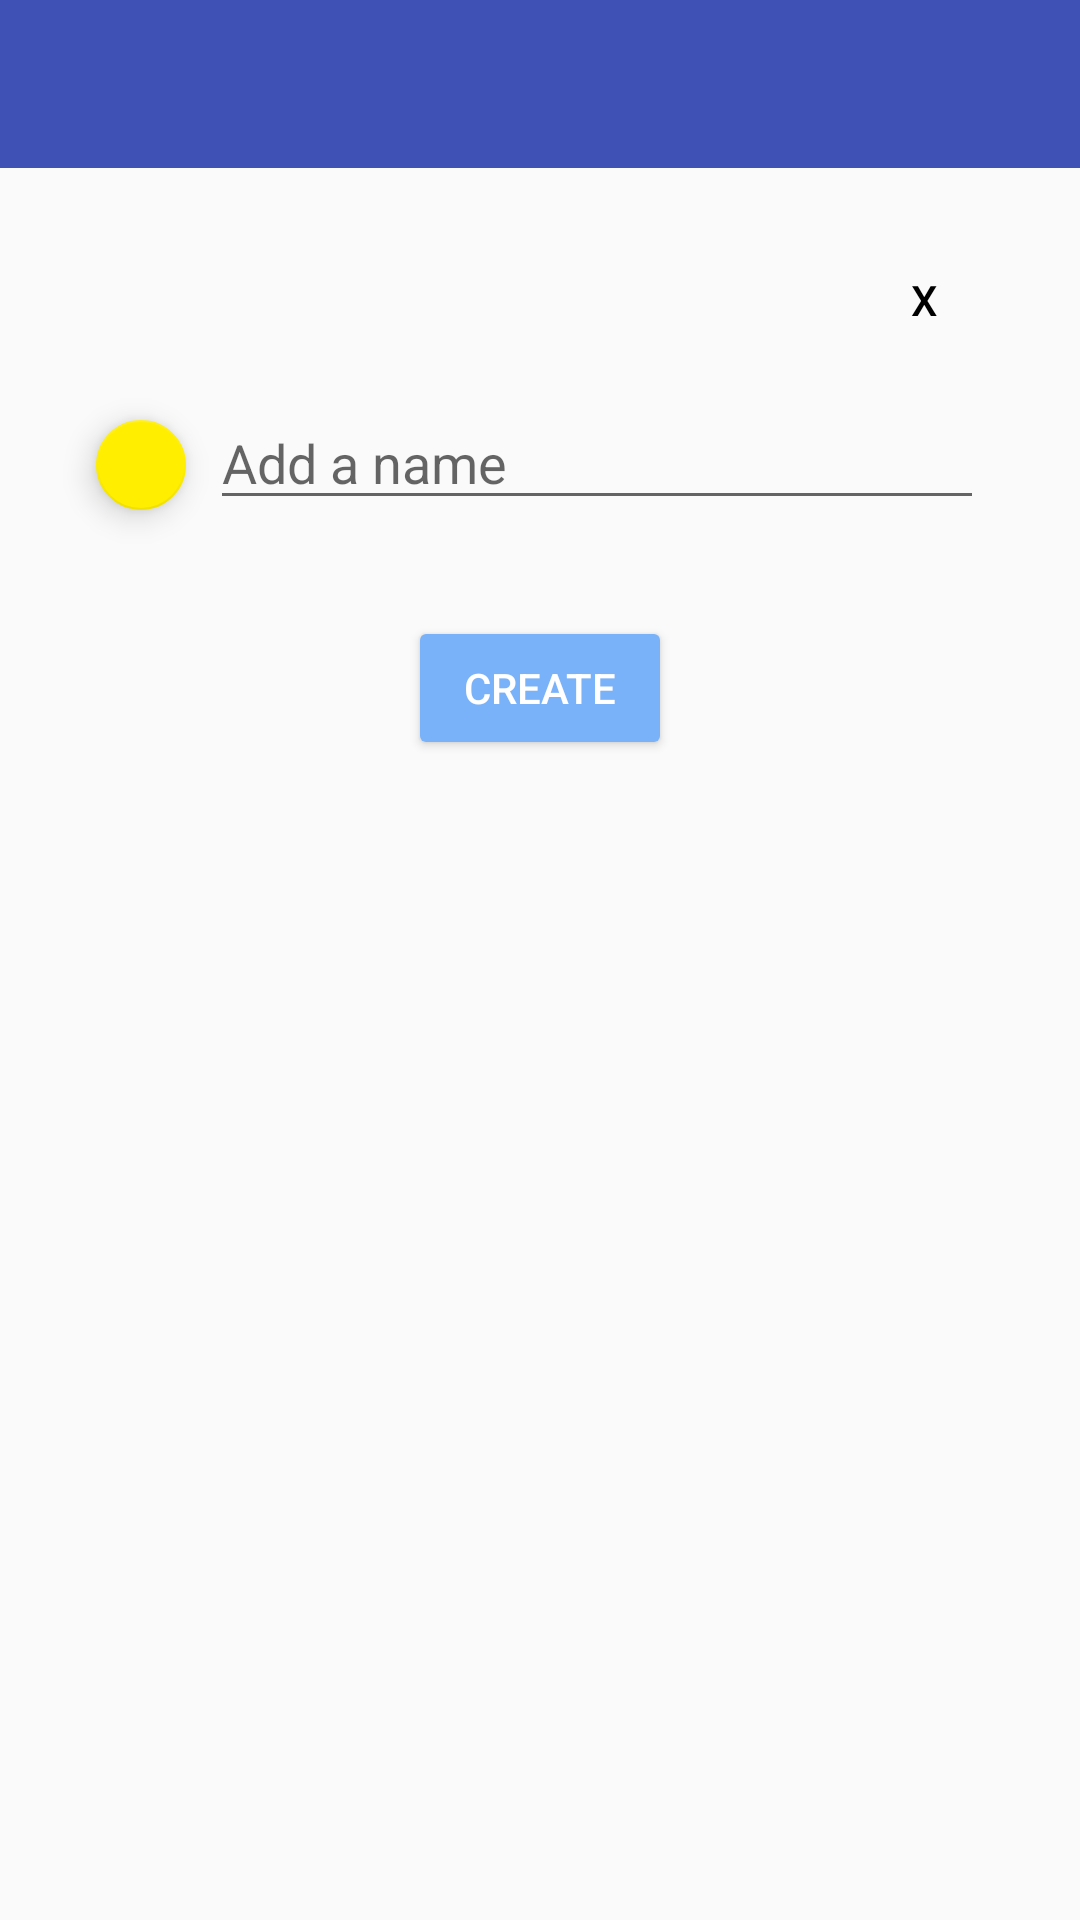

Layout XML and referenced resources for this Android screen:
<!-- AndroidManifest.xml: application theme AppTheme -->
<!-- res/layout/activity_create_category.xml -->
<?xml version="1.0" encoding="utf-8"?>
<android.support.constraint.ConstraintLayout xmlns:android="http://schemas.android.com/apk/res/android"
    xmlns:app="http://schemas.android.com/apk/res-auto"
    xmlns:tools="http://schemas.android.com/tools"
    android:layout_width="match_parent"
    android:layout_height="match_parent"
    tools:context="com.example.jonas.thesmartlistapp.activity.CreateCategoryActivity">

    <Button
        android:id="@+id/category_button"
        android:layout_width="wrap_content"
        android:layout_height="wrap_content"
        android:layout_marginTop="32dp"
        android:text="@string/create_button"
        android:theme="@style/CreateButton"
        app:layout_constraintEnd_toEndOf="parent"
        app:layout_constraintStart_toStartOf="parent"
        app:layout_constraintTop_toBottomOf="@+id/category_text" />

    <include
        android:id="@+id/include2"
        layout="@layout/list_toolbar"
        android:layout_width="0dp"
        android:layout_height="wrap_content"
        app:layout_constraintEnd_toEndOf="parent"
        app:layout_constraintStart_toStartOf="parent"
        app:layout_constraintTop_toTopOf="parent" />

    <EditText
        android:id="@+id/category_text"
        android:layout_width="0dp"
        android:layout_height="wrap_content"
        android:layout_marginEnd="32dp"
        android:layout_marginStart="8dp"
        android:layout_marginTop="8dp"
        android:ems="10"
        android:hint="@string/hint_add_a_name"
        android:inputType="textPersonName"
        app:layout_constraintEnd_toEndOf="parent"
        app:layout_constraintStart_toEndOf="@+id/category_chose_color"
        app:layout_constraintTop_toBottomOf="@+id/category_close" />

    <Button
        android:id="@+id/category_close"
        android:layout_width="40dp"
        android:layout_height="wrap_content"
        android:layout_marginEnd="32dp"
        android:layout_marginTop="20dp"
        android:text="@string/close_button"
        android:theme="@style/CloseButton"
        app:layout_constraintEnd_toEndOf="parent"
        app:layout_constraintTop_toBottomOf="@+id/include2"
        android:background="@android:color/transparent" />

    <android.support.design.widget.FloatingActionButton
        android:id="@+id/category_chose_color"
        android:layout_width="30dp"
        android:layout_height="30dp"
        android:layout_marginStart="32dp"
        android:layout_marginTop="8dp"
        android:clickable="true"
        app:backgroundTint="@color/colorYellow"
        app:layout_constraintStart_toStartOf="parent"
        app:layout_constraintTop_toTopOf="@+id/category_text" />

    <FrameLayout
        android:id="@+id/your_placeholder"
        android:layout_width="0dp"
        android:layout_height="0dp"
        android:layout_marginBottom="130dp"
        android:layout_marginEnd="60dp"
        android:layout_marginStart="60dp"
        android:layout_marginTop="130dp"
        app:layout_constraintBottom_toBottomOf="parent"
        app:layout_constraintEnd_toEndOf="parent"
        app:layout_constraintHorizontal_bias="0.0"
        app:layout_constraintStart_toStartOf="parent"
        app:layout_constraintTop_toTopOf="parent"
        app:layout_constraintVertical_bias="0.0">

    </FrameLayout>

</android.support.constraint.ConstraintLayout>
<!-- res/layout/list_toolbar.xml (included above) -->
<?xml version="1.0" encoding="utf-8"?>
<android.support.constraint.ConstraintLayout
    xmlns:android="http://schemas.android.com/apk/res/android"
    xmlns:app="http://schemas.android.com/apk/res-auto"
    xmlns:tools="http://schemas.android.com/tools"
    android:layout_width="match_parent"
    android:layout_height="match_parent">

    <android.support.v7.widget.Toolbar
        android:id="@+id/listToolbar"
        android:layout_width="0dp"
        android:layout_height="wrap_content"
        android:background="?attr/colorPrimary"
        android:minHeight="?attr/actionBarSize"
        android:theme="?attr/actionBarTheme"
        app:layout_constraintEnd_toEndOf="parent"
        app:layout_constraintStart_toStartOf="parent"
        app:layout_constraintTop_toTopOf="parent"
        app:titleTextColor="@color/colorWhite"
        />
</android.support.constraint.ConstraintLayout>
<!-- resources referenced by this layout -->
<resources>
  <color name="colorWhite">#FFFFFF</color>
  <color name="colorYellow">#ffee00</color>
  <string name="close_button">X</string>
  <string name="create_button">Create</string>
  <string name="hint_add_a_name">Add a name</string>
  <style name="CloseButton" parent="Theme.AppCompat.Light">
          <item name="colorControlHighlight">@color/colorWhite</item>
          <item name="colorButtonNormal">@color/colorWhite</item>
          <item name="android:textColor">@color/colorBlack</item>
      </style>
  <style name="CreateButton" parent="Theme.AppCompat.Light">
          <item name="colorControlHighlight">@color/colorBlueHighlited</item>
          <item name="colorButtonNormal">@color/colorBlueMain</item>
          <item name="android:textColor">@color/colorWhite</item>
      </style>
  <style name="AppTheme" parent="Theme.AppCompat.Light.NoActionBar">
          
          <item name="colorPrimary">@color/colorPrimary</item>
          <item name="colorPrimaryDark">@color/colorPrimaryDark</item>
          <item name="colorAccent">@color/colorAccent</item>
      </style>
  <color name="colorBlack">#000000</color>
  <color name="colorBlueHighlited">#62a7fc</color>
  <color name="colorBlueMain">#7ab2f9</color>
  <color name="colorPrimary">#3f51b5</color>
  <color name="colorPrimaryDark">#303F9F</color>
  <color name="colorAccent">#ff4081</color>
</resources>
